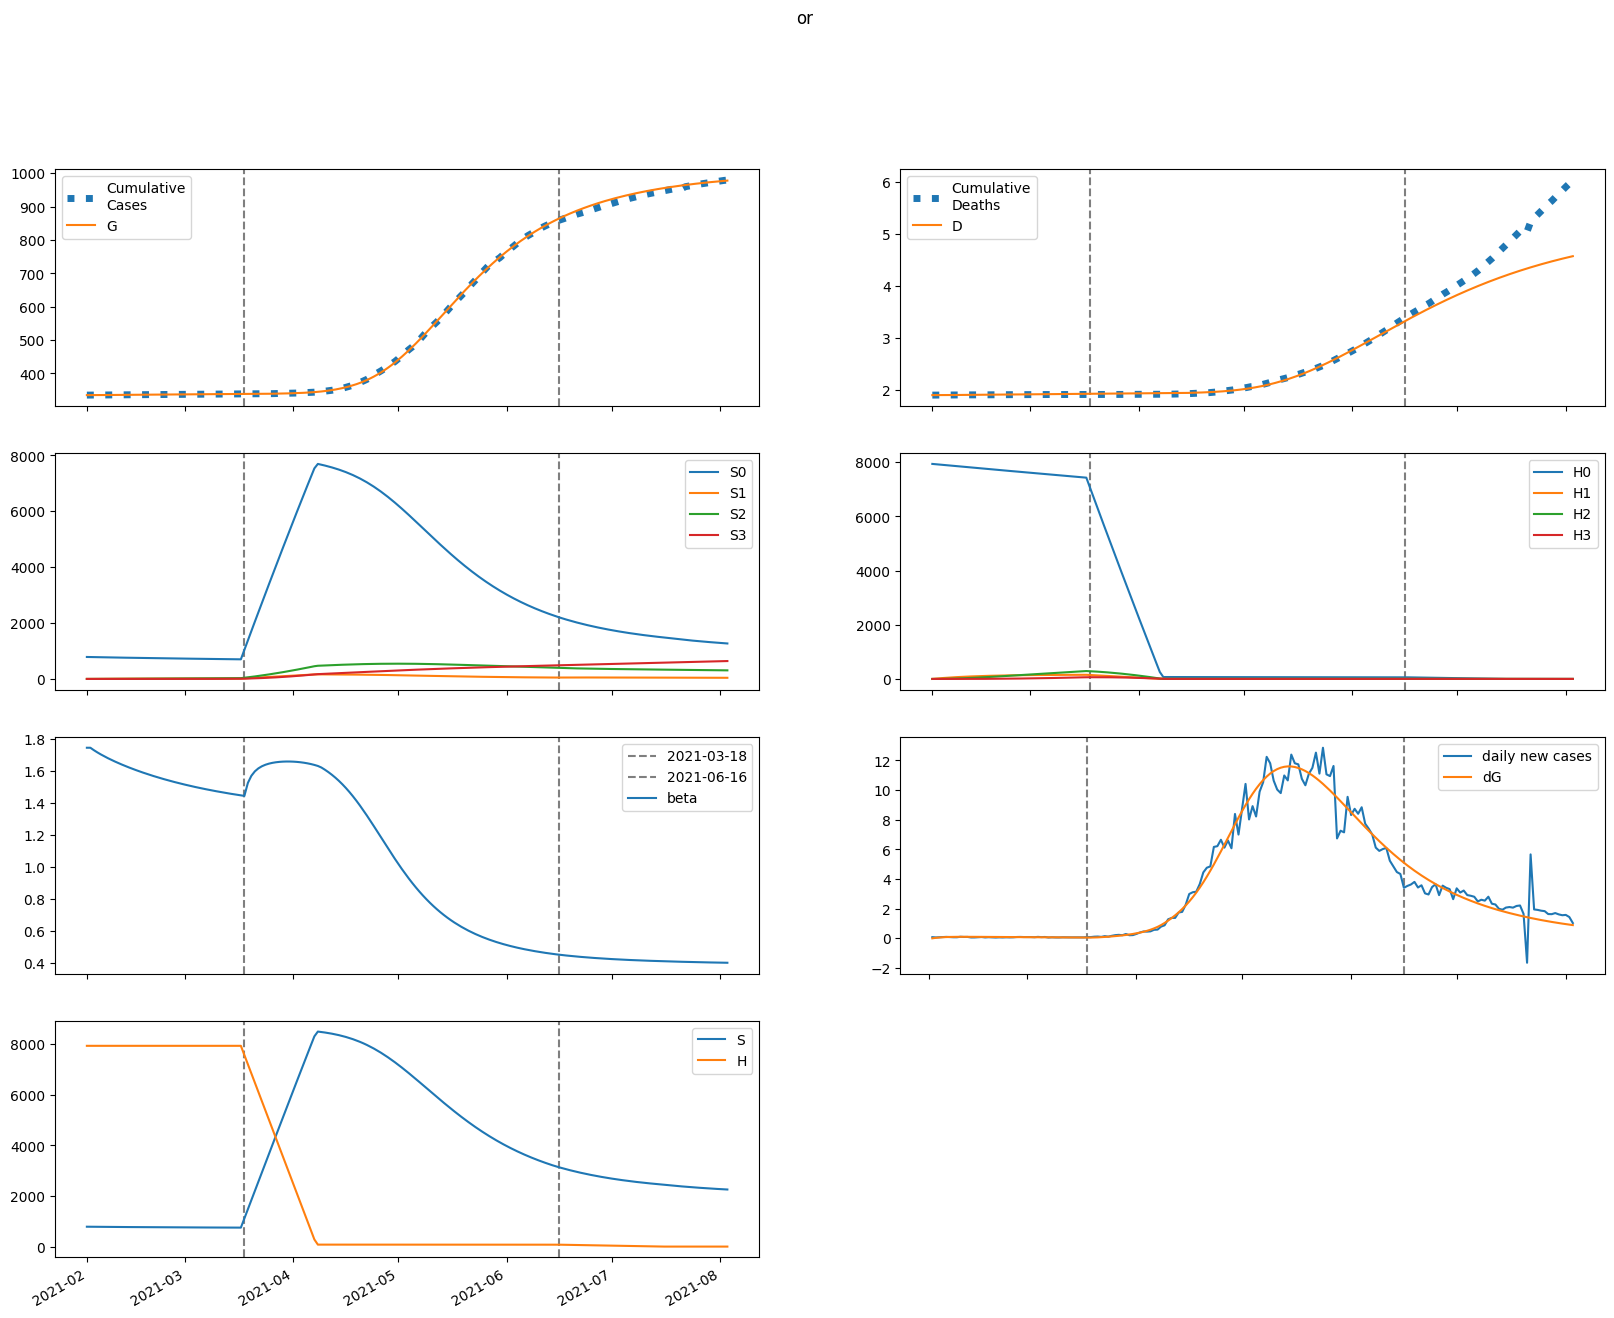

The data file committed next to this chart (first rows):
series, 2021-02-01, 2021-02-02, 2021-02-03, 2021-02-04, 2021-02-05, 2021-02-06, 2021-02-07, 2021-02-08, 2021-02-09, 2021-02-10, 2021-02-11, 2021-02-12, 2021-02-13, 2021-02-14, 2021-02-15, 2021-02-16, 2021-02-17, 2021-02-18, 2021-02-19, 2021-02-20, 2021-02-21, 2021-02-22, 2021-02-23
S, 786179, 784660, 783252, 781931, 780678, 779481, 778329, 777217, 776139, 775090, 774070, 773074, 772103, 771154, 770227, 769320, 768434, 767567, 766719, 765889, 765078, 764284, 763507
E, 4.283, 1523, 2588, 3327, 3832, 4168, 4383, 4510, 4575, 4595, 4583, 4548, 4497, 4435, 4366, 4291, 4213, 4133, 4052, 3971, 3890, 3810, 3730
I, 4647, 3532, 2718, 2124, 1689, 1370, 1135, 961, 831.7, 735, 661.9, 606.1, 562.8, 528.9, 501.6, 479.4, 460.8, 444.9, 431, 418.7, 407.5, 397.1, 387.5
A, 41812, 39971, 38518, 37344, 36372, 35544, 34821, 34174, 33580, 33026, 32500, 31995, 31505, 31027, 30557, 30094, 29636, 29182, 28732, 28286, 27843, 27403, 26966
IH, 0.0, 185.9, 320.7, 418.4, 488.9, 539.6, 575.8, 601.3, 619, 631, 638.6, 643, 645.1, 645.4, 644.2, 642.1, 639.1, 635.5, 631.4, 626.8, 622, 616.8, 611.4
IN, 929.4, 1800, 2392, 2785, 3034, 3180, 3253, 3274, 3259, 3219, 3163, 3095, 3021, 2942, 2862, 2781, 2701, 2623, 2546, 2471, 2399, 2328, 2261
D, 1906, 1906, 1906, 1907, 1907, 1907, 1908, 1909, 1909, 1910, 1910, 1911, 1912, 1912, 1913, 1914, 1914, 1915, 1916, 1916, 1917, 1917, 1918
R, 0.0, 1901, 3782, 5641, 7477, 9288, 11073, 12832, 14565, 16272, 17952, 19605, 21232, 22833, 24407, 25956, 27480, 28978, 30451, 31899, 33322, 34722, 36097
G, 335072, 335072, 335106, 335165, 335239, 335325, 335419, 335518, 335619, 335722, 335825, 335928, 336031, 336132, 336231, 336329, 336426, 336521, 336614, 336705, 336794, 336881, 336967
H, 7939562, 7939562, 7939562, 7939562, 7939562, 7939562, 7939562, 7939562, 7939562, 7939562, 7939562, 7939562, 7939562, 7939562, 7939562, 7939562, 7939562, 7939562, 7939562, 7939562, 7939562, 7939562, 7939562
S0, 786179, 783483, 780904, 778418, 776005, 773652, 771349, 769090, 766870, 764683, 762529, 760404, 758306, 756235, 754188, 752166, 750168, 748192, 746239, 744307, 742397, 740507, 738637
E0, 4.283, 1523, 2586, 3322, 3823, 4154, 4364, 4487, 4547, 4562, 4546, 4507, 4453, 4387, 4314, 4237, 4156, 4073, 3990, 3907, 3824, 3742, 3661
I0, 4647, 3532, 2718, 2124, 1689, 1370, 1134, 960.1, 830.6, 733.4, 660, 603.8, 560.2, 525.9, 498.3, 475.7, 456.8, 440.6, 426.4, 413.8, 402.3, 391.7, 381.8
A0, 41812, 39971, 38518, 37344, 36370, 35541, 34815, 34164, 33566, 33007, 32475, 31964, 31467, 30982, 30504, 30033, 29566, 29104, 28646, 28191, 27739, 27290, 26845
IH0, 0.0, 185.9, 320.7, 418.4, 488.9, 539.6, 575.8, 601.3, 619, 630.8, 638.4, 642.8, 644.8, 644.9, 643.7, 641.4, 638.3, 634.6, 630.3, 625.6, 620.6, 615.3, 609.7
IN0, 929.4, 1800, 2392, 2785, 3034, 3180, 3252, 3274, 3259, 3219, 3162, 3094, 3019, 2940, 2859, 2778, 2698, 2619, 2541, 2466, 2393, 2322, 2253
D0, 1906, 1906, 1906, 1907, 1907, 1907, 1908, 1909, 1909, 1910, 1910, 1911, 1912, 1912, 1913, 1914, 1914, 1915, 1916, 1916, 1917, 1917, 1918
R0, 0.0, 1901, 3782, 5641, 7477, 9288, 11073, 12832, 14564, 16270, 17949, 19601, 21227, 22826, 24398, 25945, 27465, 28960, 30429, 31873, 33292, 34687, 36056
G0, 335072, 335072, 335106, 335164, 335239, 335325, 335418, 335517, 335617, 335720, 335822, 335924, 336026, 336126, 336224, 336321, 336417, 336510, 336602, 336691, 336779, 336865, 336949
H0, 7939562, 7927653, 7915761, 7903888, 7892032, 7880194, 7868373, 7856571, 7844786, 7833019, 7821269, 7809537, 7797823, 7786126, 7774447, 7762786, 7751141, 7739515, 7727905, 7716314, 7704739, 7693182, 7681642
S1, 0.0, 1177, 2264, 3268, 4196, 5052, 5843, 6573, 7247, 7869, 8443, 8972, 9460, 9910, 10324, 10705, 11056, 11378, 11675, 11947, 12197, 12427, 12637
E1, 0.0, 0.0, 2.111, 5.456, 9.467, 13.78, 18.15, 22.43, 26.52, 30.36, 33.92, 37.18, 40.14, 42.78, 45.13, 47.2, 48.99, 50.53, 51.83, 52.91, 53.78, 54.47, 54.98
I1, 0.0, 0.0, 0.0, 0.04747, 0.1587, 0.3334, 0.5631, 0.836, 1.14, 1.462, 1.794, 2.126, 2.452, 2.766, 3.064, 3.343, 3.602, 3.839, 4.053, 4.246, 4.416, 4.565, 4.694
A1, 0.0, 0.0, 0.0, 0.4271, 1.512, 3.36, 5.999, 9.406, 13.53, 18.3, 23.63, 29.45, 35.68, 42.22, 49.02, 55.99, 63.07, 70.2, 77.33, 84.41, 91.39, 98.24, 104.9
IH1, 0.0, 0.0, 0.0, 0.0, 0.001899, 0.008182, 0.02124, 0.04303, 0.07498, 0.118, 0.1724, 0.2382, 0.315, 0.4022, 0.499, 0.6043, 0.7172, 0.8365, 0.9612, 1.09, 1.222, 1.357, 1.493
IN1, 0.0, 0.0, 0.0, 0.0, 0.009493, 0.04064, 0.1048, 0.2108, 0.3646, 0.5695, 0.8259, 1.132, 1.486, 1.882, 2.317, 2.783, 3.275, 3.789, 4.317, 4.855, 5.397, 5.939, 6.476
D1, 0.0, 0.0, 0.0, 0.0, 0.0, 1.8986153866643168e-06, 1.0080718326872917e-05, 3.1318374215597096e-05, 7.434846049563732e-05, 0.0001493, 0.0002673, 0.0004397, 0.0006779, 0.000993, 0.001395, 0.001894, 0.002499, 0.003216, 0.004052, 0.005013, 0.006104, 0.007326, 0.008683
R1, 0.0, 0.0, 0.0, 0.0, 0.01882, 0.0861, 0.237, 0.5087, 0.9379, 1.56, 2.406, 3.505, 4.882, 6.559, 8.552, 10.87, 13.54, 16.55, 19.91, 23.62, 27.68, 32.09, 36.84
G1, 0.0, 0.0, 0.0, 0.04747, 0.1701, 0.3829, 0.6926, 1.101, 1.605, 2.201, 2.884, 3.646, 4.482, 5.384, 6.346, 7.361, 8.422, 9.523, 10.66, 11.82, 13.01, 14.22, 15.45
H1, 0.0, 11909, 22950, 33185, 42670, 51460, 59605, 67150, 74138, 80610, 86602, 92148, 97280, 102028, 106420, 110480, 114233, 117700, 120902, 123858, 126585, 129101, 131419
S2, 0.0, 0.0, 83.92, 244.3, 474.3, 767.7, 1118, 1521, 1971, 2464, 2995, 3560, 4156, 4780, 5428, 6098, 6786, 7492, 8212, 8944, 9686, 10438, 11197
E2, 0.0, 0.0, 0.0, 0.04954, 0.1754, 0.3907, 0.7001, 1.103, 1.595, 2.17, 2.82, 3.538, 4.313, 5.138, 6.003, 6.901, 7.823, 8.761, 9.709, 10.66, 11.61, 12.55, 13.48
I2, 0.0, 0.0, 0.0, 0.0, 0.001114, 0.00479, 0.01242, 0.02518, 0.04393, 0.06924, 0.1014, 0.1405, 0.1863, 0.2385, 0.2968, 0.3605, 0.4291, 0.502, 0.5785, 0.6579, 0.7397, 0.8231, 0.9077
A2, 0.0, 0.0, 0.0, 0.0, 0.01002, 0.04507, 0.1221, 0.2584, 0.4701, 0.7719, 1.177, 1.695, 2.336, 3.106, 4.008, 5.046, 6.22, 7.528, 8.969, 10.54, 12.23, 14.04, 15.96
IH2, 0.0, 0.0, 0.0, 0.0, 0.0, 4.4551462311666266e-05, 0.0002346, 0.0007235, 0.001706, 0.003404, 0.006056, 0.009903, 0.01518, 0.02211, 0.03089, 0.04169, 0.05468, 0.06995, 0.08762, 0.1077, 0.1303, 0.1554, 0.183
IN2, 0.0, 0.0, 0.0, 0.0, 0.0, 0.0002228, 0.001167, 0.003578, 0.008388, 0.01664, 0.02944, 0.04786, 0.07292, 0.1056, 0.1466, 0.1967, 0.2564, 0.326, 0.4058, 0.4958, 0.596, 0.7063, 0.8262
D2, 0.0, 0.0, 0.0, 0.0, 0.0, 0.0, 4.4551462311666264e-08, 2.7917923678002515e-07, 1.0027063152833127e-06, 2.708537719573996e-06, 6.112720784131877e-06, 1.2169017552371142e-05, 2.2072369459139824e-05, 3.7252594781247964e-05, 5.93602587579044e-05, 9.024657096201457e-05, 0.0001319, 0.0001866, 0.0002566, 0.0003442, 0.0004519, 0.0005823, 0.0007377
R2, 0.0, 0.0, 0.0, 0.0, 0.0, 0.0004416, 0.002443, 0.007905, 0.01954, 0.04084, 0.07602, 0.1299, 0.208, 0.3161, 0.4603, 0.6472, 0.8834, 1.176, 1.53, 1.954, 2.453, 3.034, 3.703
G2, 0.0, 0.0, 0.0, 0.0, 0.001114, 0.005058, 0.01384, 0.02958, 0.05437, 0.09022, 0.139, 0.2024, 0.2819, 0.3789, 0.4944, 0.6294, 0.7845, 0.9603, 1.157, 1.376, 1.615, 1.876, 2.158
H2, 0.0, 0.0, 850.7, 2480, 4821, 7811, 11394, 15516, 20127, 25183, 30641, 36462, 42610, 49052, 55755, 62693, 69838, 77166, 84655, 92283, 100031, 107882, 115819
S3, 0.0, 0.0, 0.0, 0.9985, 3.905, 9.548, 18.68, 31.98, 50.08, 73.52, 102.8, 138.4, 180.8, 230.2, 287, 351.5, 424, 504.7, 593.7, 691.3, 797.6, 912.7, 1037
E3, 0.0, 0.0, 0.0, 0.0, 0.00032, 0.001446, 0.003944, 0.008402, 0.0154, 0.02549, 0.03916, 0.05687, 0.07899, 0.1058, 0.1376, 0.1746, 0.2168, 0.2643, 0.3172, 0.3754, 0.4387, 0.5072, 0.5805
I3, 0.0, 0.0, 0.0, 0.0, 0.0, 7.1935213488701914e-06, 3.798425772428102e-05, 0.0001175, 0.0002782, 0.0005577, 0.0009968, 0.001638, 0.002523, 0.003693, 0.005186, 0.007035, 0.009272, 0.01192, 0.015, 0.01853, 0.02252, 0.02698, 0.03191
A3, 0.0, 0.0, 0.0, 0.0, 0.0, 6.472782080611594e-05, 0.0003545, 0.001137, 0.002786, 0.005779, 0.01068, 0.01813, 0.02884, 0.04354, 0.06303, 0.08809, 0.1195, 0.1581, 0.2046, 0.2598, 0.3243, 0.3987, 0.4837
IH3, 0.0, 0.0, 0.0, 0.0, 0.0, 0.0, 2.8774085395480765e-07, 1.7971857796868142e-06, 6.43656380955226e-06, 1.734325023381401e-05, 3.905207728384455e-05, 7.757825274379198e-05, 0.0001404, 0.0002365, 0.0003761, 0.0005706, 0.0008323, 0.001174, 0.001611, 0.002155, 0.002822, 0.003626, 0.00458
IN3, 0.0, 0.0, 0.0, 0.0, 0.0, 0.0, 1.4387042697740384e-06, 8.94458634763645e-06, 3.188587128339546e-05, 8.551327519666383e-05, 0.0001916, 0.0003789, 0.0006825, 0.001144, 0.00181, 0.002733, 0.003967, 0.005571, 0.007603, 0.01012, 0.01319, 0.01686, 0.02119
D3, 0.0, 0.0, 0.0, 0.0, 0.0, 0.0, 0.0, 2.877408539548077e-10, 2.084926633641622e-09, 8.521490443193882e-09, 2.5864740677007895e-08, 6.491681796085244e-08, 1.4249507070464443e-07, 2.8291822652186173e-07, 5.194327069561639e-07, 8.955260061913374e-07, 1.4660865464417653e-06, 2.2983811422642043e-06, 3.47283175300205e-06, 5.083582366404382e-06, 7.238854558755443e-06, 1.0061096533458403e-05, 1.3686935332434924e-05
R3, 0.0, 0.0, 0.0, 0.0, 0.0, 0.0, 2.8520314195831412e-06, 1.8571163318052898e-05, 6.928096465450169e-05, 0.0001943, 0.0004549, 0.0009389, 0.001764, 0.003083, 0.005082, 0.007986, 0.01206, 0.0176, 0.02496, 0.03451, 0.04667, 0.06189, 0.08064
G3, 0.0, 0.0, 0.0, 0.0, 0.0, 7.1935213488701914e-06, 3.9710702848009866e-05, 0.0001284, 0.0003173, 0.0006635, 0.001236, 0.002117, 0.003395, 0.005171, 0.00755, 0.01064, 0.01457, 0.01944, 0.02539, 0.03252, 0.04096, 0.05082, 0.06222
H3, 0.0, 0.0, 0.0, 10.13, 39.65, 97.04, 190, 325.7, 510.4, 750, 1050, 1415, 1849, 2356, 2940, 3604, 4350, 5181, 6100, 7108, 8206, 9397, 10682
beta, 1.746, 1.746, 1.731, 1.717, 1.704, 1.692, 1.681, 1.67, 1.66, 1.65, 1.641, 1.632, 1.623, 1.614, 1.606, 1.598, 1.591, 1.583, 1.576, 1.569, 1.562, 1.556, 1.55
